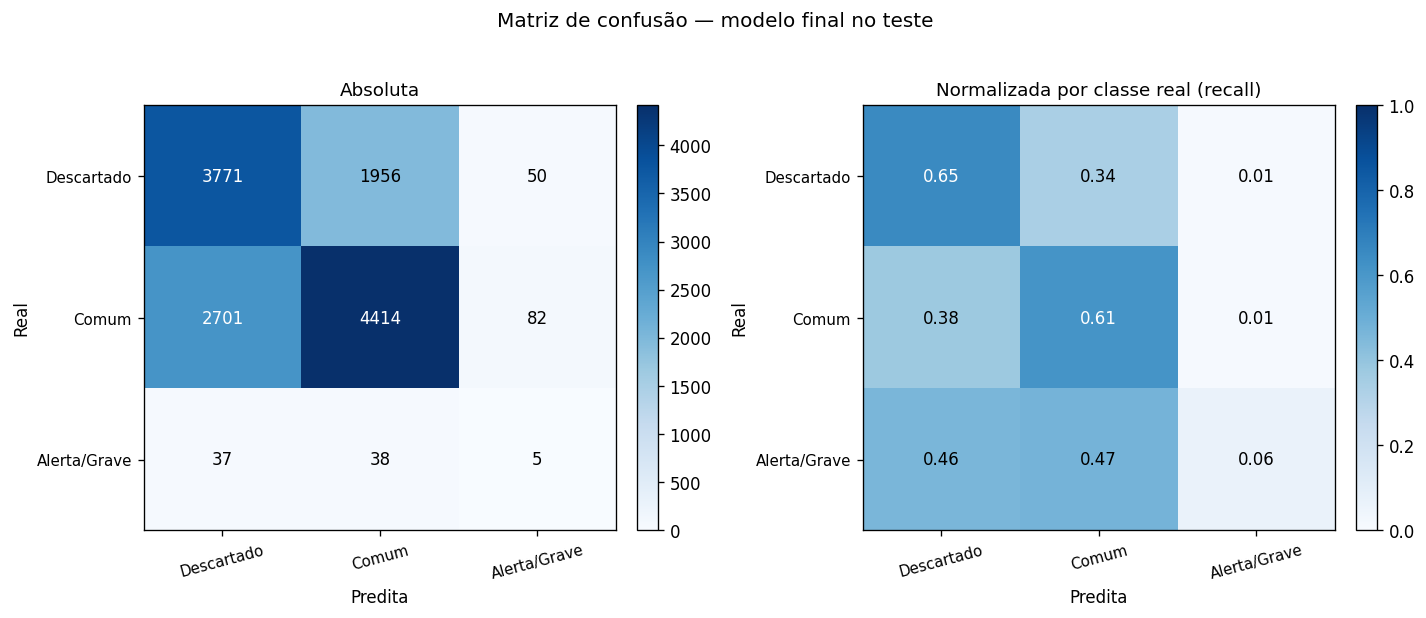

The table this chart was drawn from, first rows:
, Descartado, Comum, Alerta/Grave
Descartado, 0.6528, 0.3386, 0.008655
Comum, 0.3753, 0.6133, 0.01139
Alerta/Grave, 0.4625, 0.475, 0.0625
